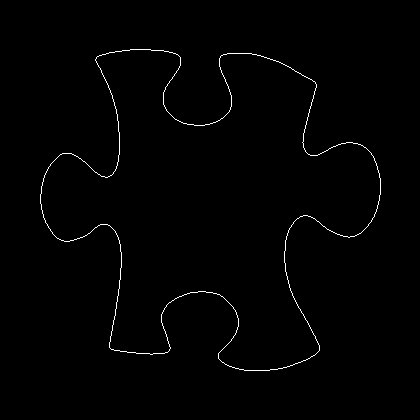

Source data for this figure (header and first rows):
40, 194
40, 195
40, 196
40, 197
40, 198
40, 199
40, 200
40, 201
40, 202
40, 203
41, 204
41, 205
41, 206
41, 207
41, 208
41, 209
42, 210
42, 211
42, 212
42, 213
43, 214
43, 215
43, 216
43, 217
44, 218
44, 219
45, 220
45, 221
45, 222
46, 223
47, 224
47, 225
48, 226
48, 227
49, 228
50, 229
50, 230
51, 231
52, 232
52, 233
53, 234
54, 235
55, 236
56, 237
57, 238
58, 238
59, 239
60, 239
61, 240
62, 240
63, 240
64, 241
65, 241
66, 241
67, 241
68, 241
69, 241
70, 240
71, 240
72, 240
73, 240
... 1,450 more rows
